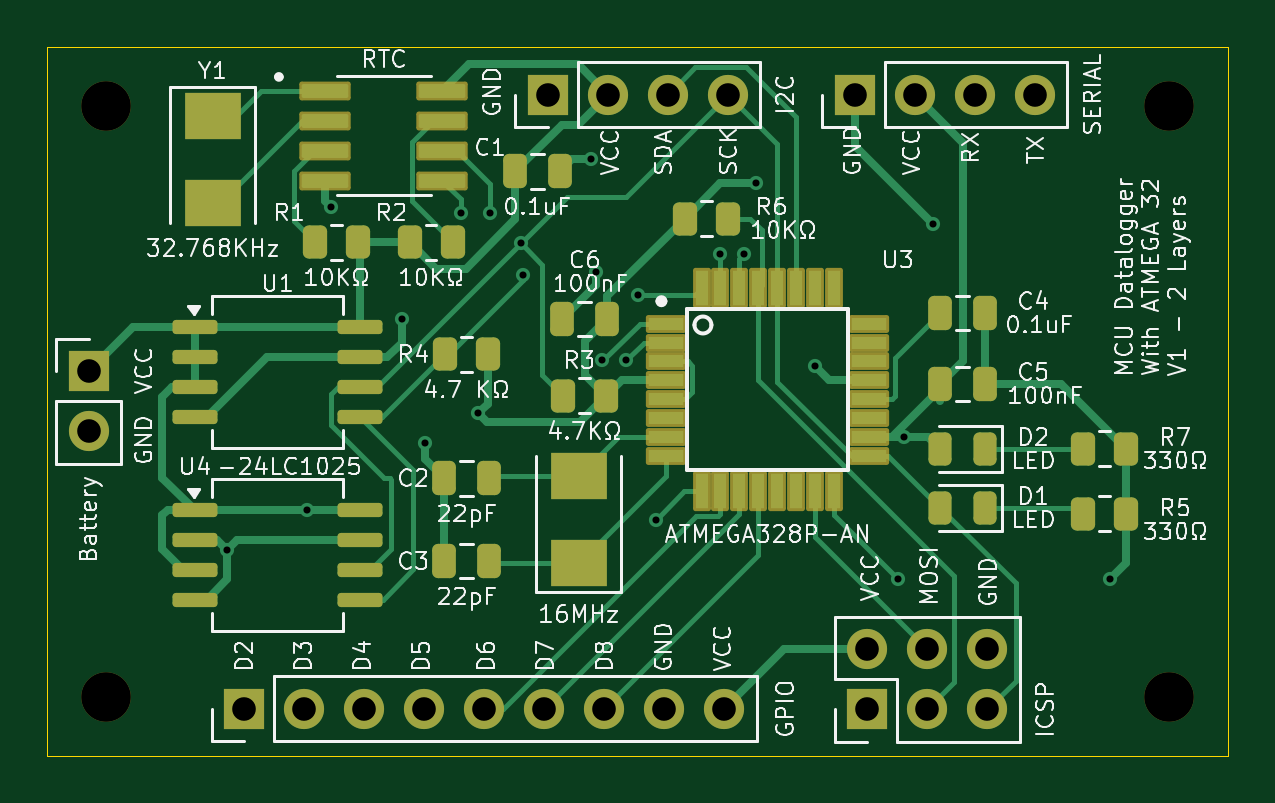
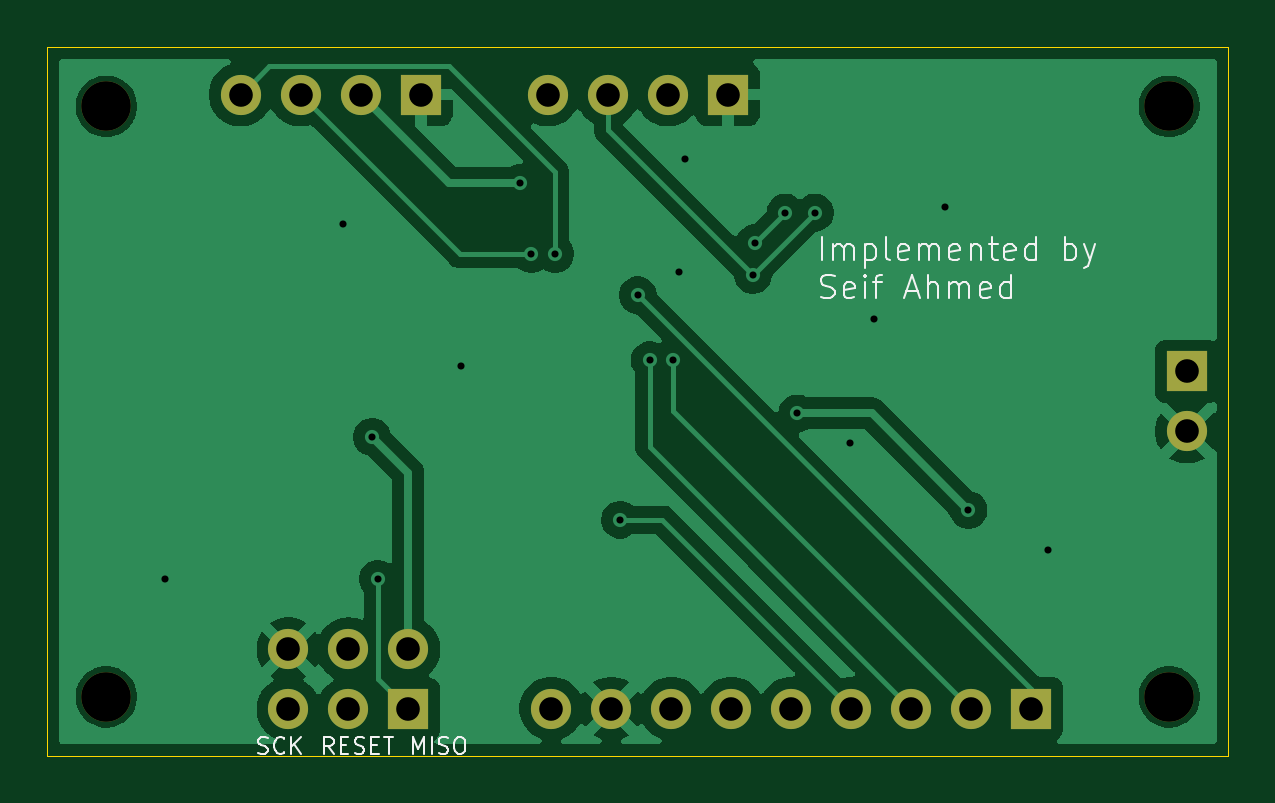
Circuit board: 11 layer files. Board 50.0 x 30.0 mm.
- bottom_copper: MCU DataLogger-B_Cu.gbl (47813 bytes)
- bottom_mask: MCU DataLogger-B_Mask.gbs (1490 bytes)
- paste: MCU DataLogger-B_Paste.gbp (454 bytes)
- bottom_silk: MCU DataLogger-B_Silkscreen.gbo (16992 bytes)
- outline: MCU DataLogger-Edge_Cuts.gm1 (611 bytes)
- top_copper: MCU DataLogger-F_Cu.gtl (20873 bytes)
- top_mask: MCU DataLogger-F_Mask.gts (5779 bytes)
- paste: MCU DataLogger-F_Paste.gtp (4579 bytes)
- top_silk: MCU DataLogger-F_Silkscreen.gto (133800 bytes)
- drill: MCU DataLogger-NPTH-drl.gbr (679 bytes)
- drill: MCU DataLogger-PTH-drl.gbr (2051 bytes)

=== bottom_copper: MCU DataLogger-B_Cu.gbl (47813 bytes, source omitted) ===
=== bottom_mask: MCU DataLogger-B_Mask.gbs ===
%TF.GenerationSoftware,KiCad,Pcbnew,9.0.1*%
%TF.CreationDate,2025-10-21T23:30:23+03:00*%
%TF.ProjectId,MCU DataLogger,4d435520-4461-4746-914c-6f676765722e,1*%
%TF.SameCoordinates,Original*%
%TF.FileFunction,Soldermask,Bot*%
%TF.FilePolarity,Negative*%
%FSLAX46Y46*%
G04 Gerber Fmt 4.6, Leading zero omitted, Abs format (unit mm)*
G04 Created by KiCad (PCBNEW 9.0.1) date 2025-10-21 23:30:23*
%MOMM*%
%LPD*%
G01*
G04 APERTURE LIST*
%ADD10R,1.700000X1.700000*%
%ADD11C,1.700000*%
%ADD12C,2.100000*%
G04 APERTURE END LIST*
D10*
%TO.C,I2C*%
X196190000Y-87000000D03*
D11*
X198730000Y-87000000D03*
X201270000Y-87000000D03*
X203810000Y-87000000D03*
%TD*%
D10*
%TO.C,ICSP*%
X209710000Y-113025000D03*
D11*
X209710000Y-110485000D03*
X212250000Y-113025000D03*
X212250000Y-110485000D03*
X214790000Y-113025000D03*
X214790000Y-110485000D03*
%TD*%
D10*
%TO.C,SERIAL*%
X209190000Y-87000000D03*
D11*
X211730000Y-87000000D03*
X214270000Y-87000000D03*
X216810000Y-87000000D03*
%TD*%
D10*
%TO.C,Battery*%
X176750000Y-98725000D03*
D11*
X176750000Y-101265000D03*
%TD*%
D10*
%TO.C,GPIO*%
X183340000Y-113000000D03*
D11*
X185880000Y-113000000D03*
X188420000Y-113000000D03*
X190960000Y-113000000D03*
X193500000Y-113000000D03*
X196040000Y-113000000D03*
X198580000Y-113000000D03*
X201120000Y-113000000D03*
X203660000Y-113000000D03*
%TD*%
D12*
%TO.C,H1*%
X222500000Y-112500000D03*
%TD*%
%TO.C,H3*%
X177500000Y-112500000D03*
%TD*%
%TO.C,H2*%
X222500000Y-87500000D03*
%TD*%
%TO.C,H4*%
X177500000Y-87500000D03*
%TD*%
M02*

=== paste: MCU DataLogger-B_Paste.gbp ===
%TF.GenerationSoftware,KiCad,Pcbnew,9.0.1*%
%TF.CreationDate,2025-10-21T23:30:23+03:00*%
%TF.ProjectId,MCU DataLogger,4d435520-4461-4746-914c-6f676765722e,1*%
%TF.SameCoordinates,Original*%
%TF.FileFunction,Paste,Bot*%
%TF.FilePolarity,Positive*%
%FSLAX46Y46*%
G04 Gerber Fmt 4.6, Leading zero omitted, Abs format (unit mm)*
G04 Created by KiCad (PCBNEW 9.0.1) date 2025-10-21 23:30:23*
%MOMM*%
%LPD*%
G01*
G04 APERTURE LIST*
G04 APERTURE END LIST*
M02*

=== bottom_silk: MCU DataLogger-B_Silkscreen.gbo (16992 bytes, source omitted) ===
=== outline: MCU DataLogger-Edge_Cuts.gm1 ===
%TF.GenerationSoftware,KiCad,Pcbnew,9.0.1*%
%TF.CreationDate,2025-10-21T23:30:23+03:00*%
%TF.ProjectId,MCU DataLogger,4d435520-4461-4746-914c-6f676765722e,1*%
%TF.SameCoordinates,Original*%
%TF.FileFunction,Profile,NP*%
%FSLAX46Y46*%
G04 Gerber Fmt 4.6, Leading zero omitted, Abs format (unit mm)*
G04 Created by KiCad (PCBNEW 9.0.1) date 2025-10-21 23:30:23*
%MOMM*%
%LPD*%
G01*
G04 APERTURE LIST*
%TA.AperFunction,Profile*%
%ADD10C,0.050000*%
%TD*%
G04 APERTURE END LIST*
D10*
X175000000Y-85000000D02*
X225000000Y-85000000D01*
X225000000Y-115000000D01*
X175000000Y-115000000D01*
X175000000Y-85000000D01*
M02*

=== top_copper: MCU DataLogger-F_Cu.gtl (20873 bytes, source omitted) ===
=== top_mask: MCU DataLogger-F_Mask.gts ===
%TF.GenerationSoftware,KiCad,Pcbnew,9.0.1*%
%TF.CreationDate,2025-10-21T23:30:23+03:00*%
%TF.ProjectId,MCU DataLogger,4d435520-4461-4746-914c-6f676765722e,1*%
%TF.SameCoordinates,Original*%
%TF.FileFunction,Soldermask,Top*%
%TF.FilePolarity,Negative*%
%FSLAX46Y46*%
G04 Gerber Fmt 4.6, Leading zero omitted, Abs format (unit mm)*
G04 Created by KiCad (PCBNEW 9.0.1) date 2025-10-21 23:30:23*
%MOMM*%
%LPD*%
G01*
G04 APERTURE LIST*
G04 Aperture macros list*
%AMRoundRect*
0 Rectangle with rounded corners*
0 $1 Rounding radius*
0 $2 $3 $4 $5 $6 $7 $8 $9 X,Y pos of 4 corners*
0 Add a 4 corners polygon primitive as box body*
4,1,4,$2,$3,$4,$5,$6,$7,$8,$9,$2,$3,0*
0 Add four circle primitives for the rounded corners*
1,1,$1+$1,$2,$3*
1,1,$1+$1,$4,$5*
1,1,$1+$1,$6,$7*
1,1,$1+$1,$8,$9*
0 Add four rect primitives between the rounded corners*
20,1,$1+$1,$2,$3,$4,$5,0*
20,1,$1+$1,$4,$5,$6,$7,0*
20,1,$1+$1,$6,$7,$8,$9,0*
20,1,$1+$1,$8,$9,$2,$3,0*%
G04 Aperture macros list end*
%ADD10R,1.700000X1.700000*%
%ADD11C,1.700000*%
%ADD12RoundRect,0.243750X0.243750X0.456250X-0.243750X0.456250X-0.243750X-0.456250X0.243750X-0.456250X0*%
%ADD13RoundRect,0.250000X0.250000X0.475000X-0.250000X0.475000X-0.250000X-0.475000X0.250000X-0.475000X0*%
%ADD14RoundRect,0.250000X-0.250000X-0.475000X0.250000X-0.475000X0.250000X0.475000X-0.250000X0.475000X0*%
%ADD15R,2.400000X2.000000*%
%ADD16RoundRect,0.250000X0.262500X0.450000X-0.262500X0.450000X-0.262500X-0.450000X0.262500X-0.450000X0*%
%ADD17RoundRect,0.250000X-0.262500X-0.450000X0.262500X-0.450000X0.262500X0.450000X-0.262500X0.450000X0*%
%ADD18RoundRect,0.099250X-0.987750X-0.297750X0.987750X-0.297750X0.987750X0.297750X-0.987750X0.297750X0*%
%ADD19RoundRect,0.150000X-0.800000X-0.150000X0.800000X-0.150000X0.800000X0.150000X-0.800000X0.150000X0*%
%ADD20C,2.100000*%
%ADD21RoundRect,0.102000X-0.750000X-0.275000X0.750000X-0.275000X0.750000X0.275000X-0.750000X0.275000X0*%
%ADD22RoundRect,0.102000X-0.275000X-0.750000X0.275000X-0.750000X0.275000X0.750000X-0.275000X0.750000X0*%
G04 APERTURE END LIST*
D10*
%TO.C,I2C*%
X196190000Y-87000000D03*
D11*
X198730000Y-87000000D03*
X201270000Y-87000000D03*
X203810000Y-87000000D03*
%TD*%
D12*
%TO.C,D2*%
X214687500Y-102008700D03*
X212812500Y-102008700D03*
%TD*%
D10*
%TO.C,ICSP*%
X209710000Y-113025000D03*
D11*
X209710000Y-110485000D03*
X212250000Y-113025000D03*
X212250000Y-110485000D03*
X214790000Y-113025000D03*
X214790000Y-110485000D03*
%TD*%
D13*
%TO.C,C6*%
X198700000Y-96500000D03*
X196800000Y-96500000D03*
%TD*%
D14*
%TO.C,C3*%
X191800000Y-106750000D03*
X193700000Y-106750000D03*
%TD*%
D13*
%TO.C,C4*%
X214700000Y-96250000D03*
X212800000Y-96250000D03*
%TD*%
D15*
%TO.C,Y2*%
X197500000Y-106850000D03*
X197500000Y-103150000D03*
%TD*%
D14*
%TO.C,C5*%
X212800000Y-99250000D03*
X214700000Y-99250000D03*
%TD*%
D10*
%TO.C,SERIAL*%
X209190000Y-87000000D03*
D11*
X211730000Y-87000000D03*
X214270000Y-87000000D03*
X216810000Y-87000000D03*
%TD*%
D16*
%TO.C,R6*%
X203825000Y-92250000D03*
X202000000Y-92250000D03*
%TD*%
D10*
%TO.C,Battery*%
X176750000Y-98725000D03*
D11*
X176750000Y-101265000D03*
%TD*%
D17*
%TO.C,R2*%
X190337500Y-93250000D03*
X192162500Y-93250000D03*
%TD*%
D14*
%TO.C,C1*%
X194800000Y-90250000D03*
X196700000Y-90250000D03*
%TD*%
D18*
%TO.C,RTC*%
X186775000Y-86845000D03*
X186775000Y-88115000D03*
X186775000Y-89385000D03*
X186775000Y-90655000D03*
X191725000Y-90655000D03*
X191725000Y-89385000D03*
X191725000Y-88115000D03*
X191725000Y-86845000D03*
%TD*%
D16*
%TO.C,R5*%
X220662500Y-104750000D03*
X218837500Y-104750000D03*
%TD*%
%TO.C,R1*%
X188162500Y-93250000D03*
X186337500Y-93250000D03*
%TD*%
D19*
%TO.C,U1*%
X181250000Y-96845000D03*
X181250000Y-98115000D03*
X181250000Y-99385000D03*
X181250000Y-100655000D03*
X188250000Y-100655000D03*
X188250000Y-99385000D03*
X188250000Y-98115000D03*
X188250000Y-96845000D03*
%TD*%
D10*
%TO.C,GPIO*%
X183340000Y-113000000D03*
D11*
X185880000Y-113000000D03*
X188420000Y-113000000D03*
X190960000Y-113000000D03*
X193500000Y-113000000D03*
X196040000Y-113000000D03*
X198580000Y-113000000D03*
X201120000Y-113000000D03*
X203660000Y-113000000D03*
%TD*%
D12*
%TO.C,D1*%
X214687500Y-104500000D03*
X212812500Y-104500000D03*
%TD*%
D20*
%TO.C,H1*%
X222500000Y-112500000D03*
%TD*%
D16*
%TO.C,R3*%
X198662500Y-99750000D03*
X196837500Y-99750000D03*
%TD*%
D15*
%TO.C,Y1*%
X182000000Y-87900000D03*
X182000000Y-91600000D03*
%TD*%
D20*
%TO.C,H3*%
X177500000Y-112500000D03*
%TD*%
%TO.C,H2*%
X222500000Y-87500000D03*
%TD*%
D17*
%TO.C,R7*%
X218837500Y-102000000D03*
X220662500Y-102000000D03*
%TD*%
D19*
%TO.C,U4*%
X181250000Y-104595000D03*
X181250000Y-105865000D03*
X181250000Y-107135000D03*
X181250000Y-108405000D03*
X188250000Y-108405000D03*
X188250000Y-107135000D03*
X188250000Y-105865000D03*
X188250000Y-104595000D03*
%TD*%
D21*
%TO.C,U3*%
X201200000Y-96700000D03*
X201200000Y-97500000D03*
X201200000Y-98300000D03*
X201200000Y-99100000D03*
X201200000Y-99900000D03*
X201200000Y-100700000D03*
X201200000Y-101500000D03*
X201200000Y-102300000D03*
D22*
X202700000Y-103800000D03*
X203500000Y-103800000D03*
X204300000Y-103800000D03*
X205100000Y-103800000D03*
X205900000Y-103800000D03*
X206700000Y-103800000D03*
X207500000Y-103800000D03*
X208300000Y-103800000D03*
D21*
X209800000Y-102300000D03*
X209800000Y-101500000D03*
X209800000Y-100700000D03*
X209800000Y-99900000D03*
X209800000Y-99100000D03*
X209800000Y-98300000D03*
X209800000Y-97500000D03*
X209800000Y-96700000D03*
D22*
X208300000Y-95200000D03*
X207500000Y-95200000D03*
X206700000Y-95200000D03*
X205900000Y-95200000D03*
X205100000Y-95200000D03*
X204300000Y-95200000D03*
X203500000Y-95200000D03*
X202700000Y-95200000D03*
%TD*%
D14*
%TO.C,C2*%
X191800000Y-103250000D03*
X193700000Y-103250000D03*
%TD*%
D16*
%TO.C,R4*%
X193662500Y-98000000D03*
X191837500Y-98000000D03*
%TD*%
D20*
%TO.C,H4*%
X177500000Y-87500000D03*
%TD*%
M02*

=== paste: MCU DataLogger-F_Paste.gtp ===
%TF.GenerationSoftware,KiCad,Pcbnew,9.0.1*%
%TF.CreationDate,2025-10-21T23:30:23+03:00*%
%TF.ProjectId,MCU DataLogger,4d435520-4461-4746-914c-6f676765722e,1*%
%TF.SameCoordinates,Original*%
%TF.FileFunction,Paste,Top*%
%TF.FilePolarity,Positive*%
%FSLAX46Y46*%
G04 Gerber Fmt 4.6, Leading zero omitted, Abs format (unit mm)*
G04 Created by KiCad (PCBNEW 9.0.1) date 2025-10-21 23:30:23*
%MOMM*%
%LPD*%
G01*
G04 APERTURE LIST*
G04 Aperture macros list*
%AMRoundRect*
0 Rectangle with rounded corners*
0 $1 Rounding radius*
0 $2 $3 $4 $5 $6 $7 $8 $9 X,Y pos of 4 corners*
0 Add a 4 corners polygon primitive as box body*
4,1,4,$2,$3,$4,$5,$6,$7,$8,$9,$2,$3,0*
0 Add four circle primitives for the rounded corners*
1,1,$1+$1,$2,$3*
1,1,$1+$1,$4,$5*
1,1,$1+$1,$6,$7*
1,1,$1+$1,$8,$9*
0 Add four rect primitives between the rounded corners*
20,1,$1+$1,$2,$3,$4,$5,0*
20,1,$1+$1,$4,$5,$6,$7,0*
20,1,$1+$1,$6,$7,$8,$9,0*
20,1,$1+$1,$8,$9,$2,$3,0*%
G04 Aperture macros list end*
%ADD10RoundRect,0.243750X0.243750X0.456250X-0.243750X0.456250X-0.243750X-0.456250X0.243750X-0.456250X0*%
%ADD11RoundRect,0.250000X0.250000X0.475000X-0.250000X0.475000X-0.250000X-0.475000X0.250000X-0.475000X0*%
%ADD12RoundRect,0.250000X-0.250000X-0.475000X0.250000X-0.475000X0.250000X0.475000X-0.250000X0.475000X0*%
%ADD13R,2.400000X2.000000*%
%ADD14RoundRect,0.250000X0.262500X0.450000X-0.262500X0.450000X-0.262500X-0.450000X0.262500X-0.450000X0*%
%ADD15RoundRect,0.250000X-0.262500X-0.450000X0.262500X-0.450000X0.262500X0.450000X-0.262500X0.450000X0*%
%ADD16RoundRect,0.073750X-0.911250X-0.221250X0.911250X-0.221250X0.911250X0.221250X-0.911250X0.221250X0*%
%ADD17RoundRect,0.150000X-0.800000X-0.150000X0.800000X-0.150000X0.800000X0.150000X-0.800000X0.150000X0*%
%ADD18R,1.500000X0.550000*%
%ADD19R,0.550000X1.500000*%
G04 APERTURE END LIST*
D10*
%TO.C,D2*%
X214687500Y-102008700D03*
X212812500Y-102008700D03*
%TD*%
D11*
%TO.C,C6*%
X198700000Y-96500000D03*
X196800000Y-96500000D03*
%TD*%
D12*
%TO.C,C3*%
X191800000Y-106750000D03*
X193700000Y-106750000D03*
%TD*%
D11*
%TO.C,C4*%
X214700000Y-96250000D03*
X212800000Y-96250000D03*
%TD*%
D13*
%TO.C,Y2*%
X197500000Y-106850000D03*
X197500000Y-103150000D03*
%TD*%
D12*
%TO.C,C5*%
X212800000Y-99250000D03*
X214700000Y-99250000D03*
%TD*%
D14*
%TO.C,R6*%
X203825000Y-92250000D03*
X202000000Y-92250000D03*
%TD*%
D15*
%TO.C,R2*%
X190337500Y-93250000D03*
X192162500Y-93250000D03*
%TD*%
D12*
%TO.C,C1*%
X194800000Y-90250000D03*
X196700000Y-90250000D03*
%TD*%
D16*
%TO.C,RTC*%
X186775000Y-86845000D03*
X186775000Y-88115000D03*
X186775000Y-89385000D03*
X186775000Y-90655000D03*
X191725000Y-90655000D03*
X191725000Y-89385000D03*
X191725000Y-88115000D03*
X191725000Y-86845000D03*
%TD*%
D14*
%TO.C,R5*%
X220662500Y-104750000D03*
X218837500Y-104750000D03*
%TD*%
%TO.C,R1*%
X188162500Y-93250000D03*
X186337500Y-93250000D03*
%TD*%
D17*
%TO.C,U1*%
X181250000Y-96845000D03*
X181250000Y-98115000D03*
X181250000Y-99385000D03*
X181250000Y-100655000D03*
X188250000Y-100655000D03*
X188250000Y-99385000D03*
X188250000Y-98115000D03*
X188250000Y-96845000D03*
%TD*%
D10*
%TO.C,D1*%
X214687500Y-104500000D03*
X212812500Y-104500000D03*
%TD*%
D14*
%TO.C,R3*%
X198662500Y-99750000D03*
X196837500Y-99750000D03*
%TD*%
D13*
%TO.C,Y1*%
X182000000Y-87900000D03*
X182000000Y-91600000D03*
%TD*%
D15*
%TO.C,R7*%
X218837500Y-102000000D03*
X220662500Y-102000000D03*
%TD*%
D17*
%TO.C,U4*%
X181250000Y-104595000D03*
X181250000Y-105865000D03*
X181250000Y-107135000D03*
X181250000Y-108405000D03*
X188250000Y-108405000D03*
X188250000Y-107135000D03*
X188250000Y-105865000D03*
X188250000Y-104595000D03*
%TD*%
D18*
%TO.C,U3*%
X201200000Y-96700000D03*
X201200000Y-97500000D03*
X201200000Y-98300000D03*
X201200000Y-99100000D03*
X201200000Y-99900000D03*
X201200000Y-100700000D03*
X201200000Y-101500000D03*
X201200000Y-102300000D03*
D19*
X202700000Y-103800000D03*
X203500000Y-103800000D03*
X204300000Y-103800000D03*
X205100000Y-103800000D03*
X205900000Y-103800000D03*
X206700000Y-103800000D03*
X207500000Y-103800000D03*
X208300000Y-103800000D03*
D18*
X209800000Y-102300000D03*
X209800000Y-101500000D03*
X209800000Y-100700000D03*
X209800000Y-99900000D03*
X209800000Y-99100000D03*
X209800000Y-98300000D03*
X209800000Y-97500000D03*
X209800000Y-96700000D03*
D19*
X208300000Y-95200000D03*
X207500000Y-95200000D03*
X206700000Y-95200000D03*
X205900000Y-95200000D03*
X205100000Y-95200000D03*
X204300000Y-95200000D03*
X203500000Y-95200000D03*
X202700000Y-95200000D03*
%TD*%
D12*
%TO.C,C2*%
X191800000Y-103250000D03*
X193700000Y-103250000D03*
%TD*%
D14*
%TO.C,R4*%
X193662500Y-98000000D03*
X191837500Y-98000000D03*
%TD*%
M02*

=== top_silk: MCU DataLogger-F_Silkscreen.gto (133800 bytes, source omitted) ===
=== drill: MCU DataLogger-NPTH-drl.gbr ===
%TF.GenerationSoftware,KiCad,Pcbnew,9.0.1*%
%TF.CreationDate,2025-10-21T23:30:21+03:00*%
%TF.ProjectId,MCU DataLogger,4d435520-4461-4746-914c-6f676765722e,1*%
%TF.SameCoordinates,Original*%
%TF.FileFunction,NonPlated,1,2,NPTH,Drill*%
%TF.FilePolarity,Positive*%
%FSLAX46Y46*%
G04 Gerber Fmt 4.6, Leading zero omitted, Abs format (unit mm)*
G04 Created by KiCad (PCBNEW 9.0.1) date 2025-10-21 23:30:21*
%MOMM*%
%LPD*%
G01*
G04 APERTURE LIST*
%TA.AperFunction,ComponentDrill*%
%ADD10C,2.100000*%
%TD*%
G04 APERTURE END LIST*
D10*
%TO.C,H4*%
X177500000Y-87500000D03*
%TO.C,H3*%
X177500000Y-112500000D03*
%TO.C,H2*%
X222500000Y-87500000D03*
%TO.C,H1*%
X222500000Y-112500000D03*
M02*

=== drill: MCU DataLogger-PTH-drl.gbr ===
%TF.GenerationSoftware,KiCad,Pcbnew,9.0.1*%
%TF.CreationDate,2025-10-21T23:30:21+03:00*%
%TF.ProjectId,MCU DataLogger,4d435520-4461-4746-914c-6f676765722e,1*%
%TF.SameCoordinates,Original*%
%TF.FileFunction,Plated,1,2,PTH,Drill*%
%TF.FilePolarity,Positive*%
%FSLAX46Y46*%
G04 Gerber Fmt 4.6, Leading zero omitted, Abs format (unit mm)*
G04 Created by KiCad (PCBNEW 9.0.1) date 2025-10-21 23:30:21*
%MOMM*%
%LPD*%
G01*
G04 APERTURE LIST*
%TA.AperFunction,ViaDrill*%
%ADD10C,0.300000*%
%TD*%
%TA.AperFunction,ComponentDrill*%
%ADD11C,1.000000*%
%TD*%
G04 APERTURE END LIST*
D10*
X182626000Y-106291001D03*
X186000000Y-104595000D03*
X187000000Y-91750000D03*
X190000000Y-96500000D03*
X191000000Y-101750000D03*
X192500000Y-92000000D03*
X193250000Y-100500000D03*
X193750000Y-92000000D03*
X195044420Y-93294420D03*
X195130000Y-94630000D03*
X198000000Y-89750000D03*
X198250000Y-94500000D03*
X198500000Y-98250000D03*
X199500000Y-98250000D03*
X200000000Y-95500000D03*
X200750000Y-105000000D03*
X203500000Y-93750000D03*
X204500000Y-93750000D03*
X205000000Y-90750000D03*
X207500000Y-98500000D03*
X211000000Y-107500000D03*
X211250000Y-101500000D03*
X212500000Y-92500000D03*
X220000000Y-107500000D03*
D11*
%TO.C,Battery*%
X176750000Y-98725000D03*
X176750000Y-101265000D03*
%TO.C,GPIO*%
X183340000Y-113000000D03*
X185880000Y-113000000D03*
X188420000Y-113000000D03*
X190960000Y-113000000D03*
X193500000Y-113000000D03*
X196040000Y-113000000D03*
%TO.C,I2C*%
X196190000Y-87000000D03*
%TO.C,GPIO*%
X198580000Y-113000000D03*
%TO.C,I2C*%
X198730000Y-87000000D03*
%TO.C,GPIO*%
X201120000Y-113000000D03*
%TO.C,I2C*%
X201270000Y-87000000D03*
%TO.C,GPIO*%
X203660000Y-113000000D03*
%TO.C,I2C*%
X203810000Y-87000000D03*
%TO.C,SERIAL*%
X209190000Y-87000000D03*
%TO.C,ICSP*%
X209710000Y-110485000D03*
X209710000Y-113025000D03*
%TO.C,SERIAL*%
X211730000Y-87000000D03*
%TO.C,ICSP*%
X212250000Y-110485000D03*
X212250000Y-113025000D03*
%TO.C,SERIAL*%
X214270000Y-87000000D03*
%TO.C,ICSP*%
X214790000Y-110485000D03*
X214790000Y-113025000D03*
%TO.C,SERIAL*%
X216810000Y-87000000D03*
M02*
